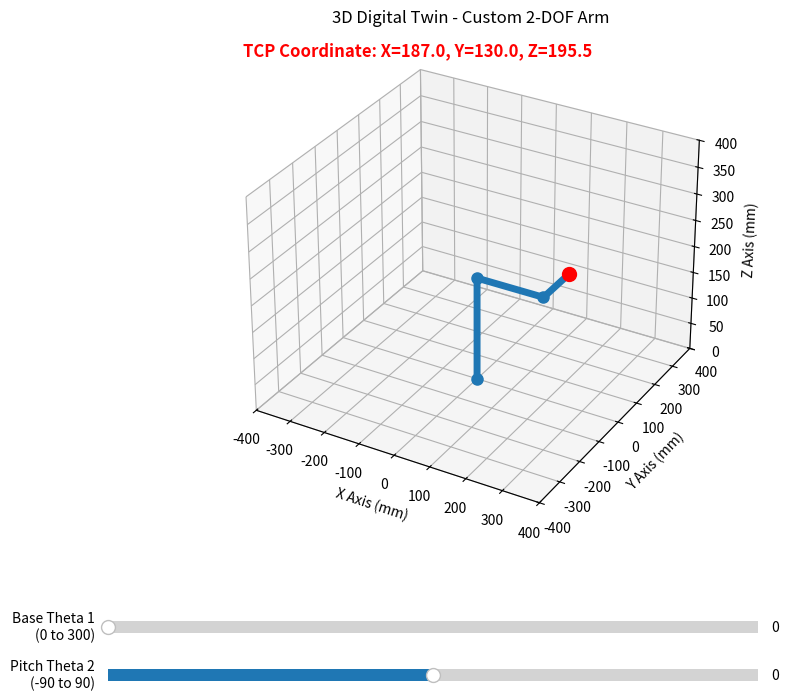

Write the Python code that produced this figure.
import numpy as np
import matplotlib.pyplot as plt
from matplotlib.widgets import Slider

L1 = 187.0
L2 = 130.0
H1 = 195.5

def calculate_kinematics(theta1_deg, theta2_deg):
    t1 = np.radians(theta1_deg)
    t2 = np.radians(theta2_deg)
 
    x0, y0, z0 = 0, 0, 0
    
    x1, y1, z1 = 0, 0, H1
    
    x2 = L1 * np.cos(t1)
    y2 = L1 * np.sin(t1)
    z2 = H1
    
    x3 = x2 - L2 * np.cos(t2) * np.sin(t1)
    y3 = y2 + L2 * np.cos(t2) * np.cos(t1)
    z3 = z2 + L2 * np.sin(t2)
    
    return [x0, x1, x2, x3], [y0, y1, y2, y3], [z0, z1, z2, z3]

fig = plt.figure(figsize=(10, 8))
ax = fig.add_subplot(111, projection='3d')
plt.subplots_adjust(bottom=0.25)

limit = 400
ax.set_xlim([-limit, limit])
ax.set_ylim([-limit, limit])
ax.set_zlim([0, limit])
ax.set_xlabel('X Axis (mm)')
ax.set_ylabel('Y Axis (mm)')
ax.set_zlabel('Z Axis (mm)')
ax.set_title('3D Digital Twin - Custom 2-DOF Arm')

init_t1, init_t2 = 0.0, 0.0
xs, ys, zs = calculate_kinematics(init_t1, init_t2)

line, = ax.plot(xs, ys, zs, 'o-', color='#1f77b4', linewidth=5, markersize=8)
tcp_scatter, = ax.plot([xs[-1]], [ys[-1]], [zs[-1]], 'ro', markersize=10)

text_tcp = ax.text2D(0.05, 0.95, f"TCP Coordinate: X={xs[-1]:.1f}, Y={ys[-1]:.1f}, Z={zs[-1]:.1f}", 
                     transform=ax.transAxes, fontsize=12, color='red', weight='bold')

axcolor = 'lightgray'
ax_t1 = plt.axes([0.15, 0.12, 0.65, 0.03], facecolor=axcolor)
ax_t2 = plt.axes([0.15, 0.06, 0.65, 0.03], facecolor=axcolor)

slider_t1 = Slider(ax_t1, 'Base Theta 1\n(0 to 300)', 0.0, 300.0, valinit=init_t1)
slider_t2 = Slider(ax_t2, 'Pitch Theta 2\n(-90 to 90)', -90.0, 90.0, valinit=init_t2)

def update(val):
    t1 = slider_t1.val
    t2 = slider_t2.val
    
    x, y, z = calculate_kinematics(t1, t2)
    
    line.set_data(x, y)
    line.set_3d_properties(z)
    
    tcp_scatter.set_data([x[-1]], [y[-1]])
    tcp_scatter.set_3d_properties([z[-1]])
    
    text_tcp.set_text(f"TCP Coordinate: X={x[-1]:.1f}, Y={y[-1]:.1f}, Z={z[-1]:.1f}")
    
    fig.canvas.draw_idle()

slider_t1.on_changed(update)
slider_t2.on_changed(update)

plt.show()
